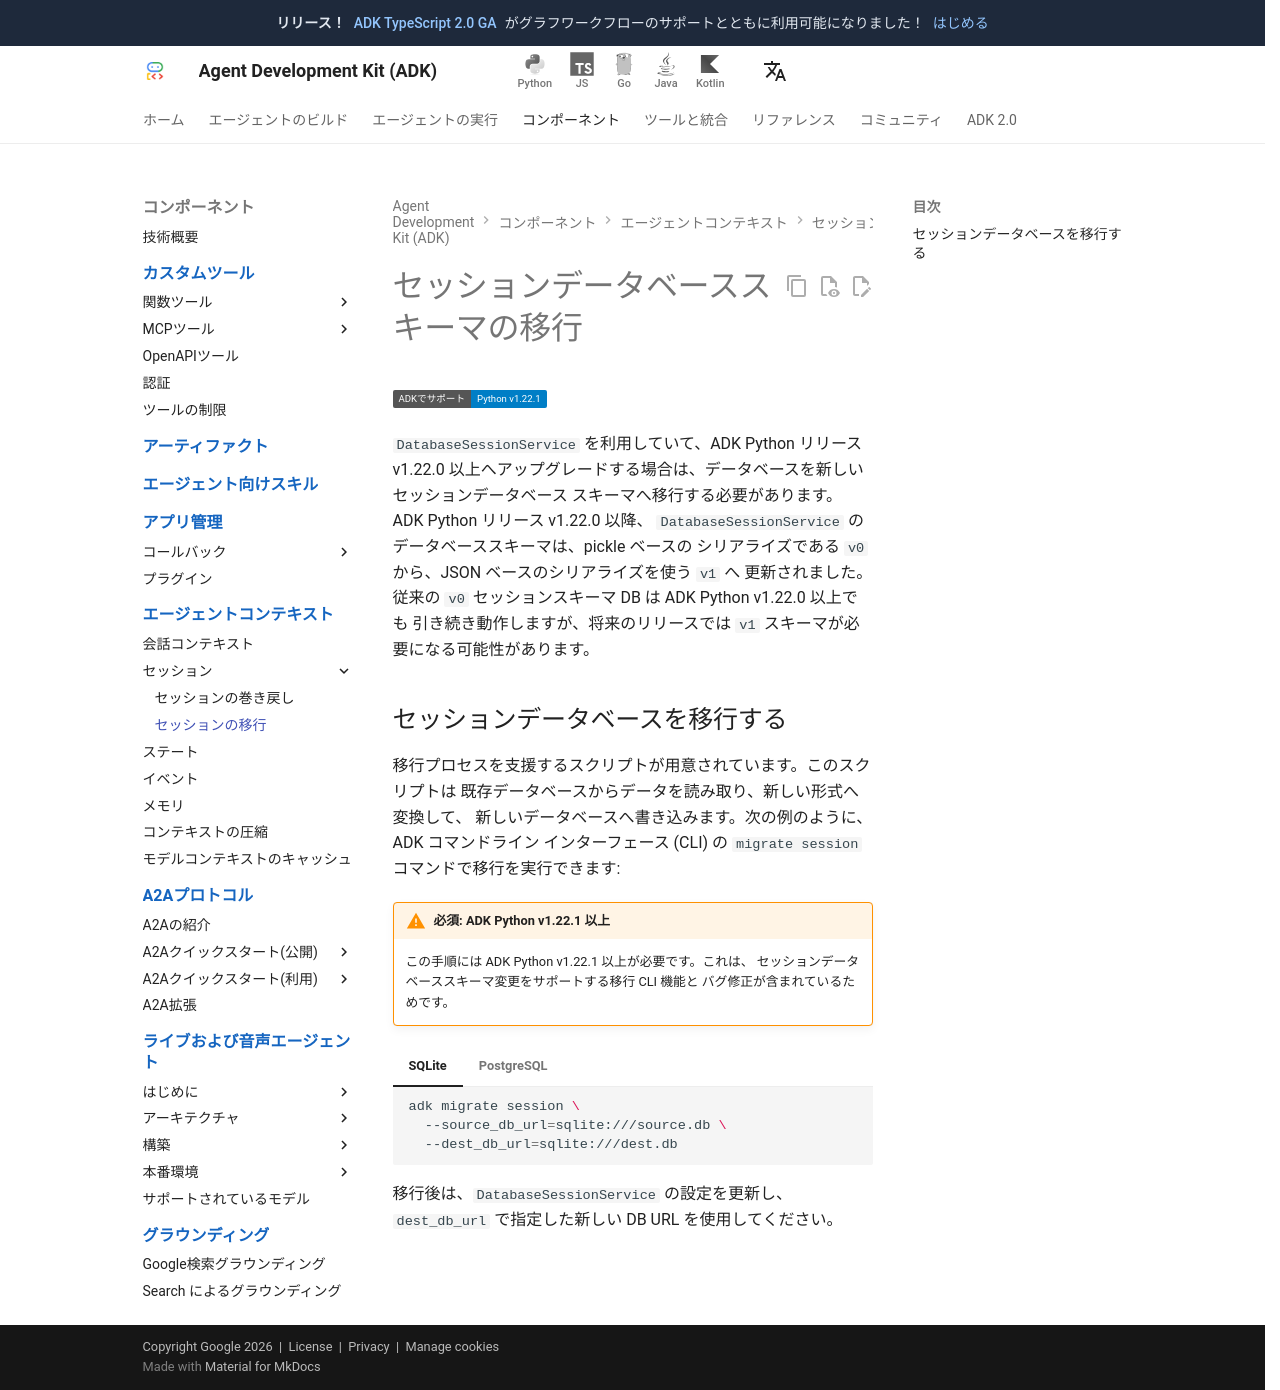

repository: adk-labs/adk-docs · page: ja/sessions/session/migrate/index.html · generator: mkdocs

# セッションデータベーススキーマの移行

<div class="language-support-tag">
  <span class="lst-supported">ADKでサポート</span><span class="lst-python">Python v1.22.1</span>
</div>

`DatabaseSessionService` を利用していて、ADK Python リリース
v1.22.0 以上へアップグレードする場合は、データベースを新しいセッションデータベース
スキーマへ移行する必要があります。ADK Python リリース v1.22.0 以降、
`DatabaseSessionService` のデータベーススキーマは、pickle ベースの
シリアライズである `v0` から、JSON ベースのシリアライズを使う `v1` へ
更新されました。従来の `v0` セッションスキーマ DB は ADK Python v1.22.0 以上でも
引き続き動作しますが、将来のリリースでは `v1` スキーマが必要になる可能性があります。


## セッションデータベースを移行する

移行プロセスを支援するスクリプトが用意されています。このスクリプトは
既存データベースからデータを読み取り、新しい形式へ変換して、
新しいデータベースへ書き込みます。次の例のように、ADK コマンドライン
インターフェース (CLI) の `migrate session` コマンドで移行を実行できます:

!!! warning "必須: ADK Python v1.22.1 以上"

    この手順には ADK Python v1.22.1 以上が必要です。これは、
    セッションデータベーススキーマ変更をサポートする移行 CLI 機能と
    バグ修正が含まれているためです。

=== "SQLite"

    ```bash
    adk migrate session \
      --source_db_url=sqlite:///source.db \
      --dest_db_url=sqlite:///dest.db
    ```

=== "PostgreSQL"

    ```bash
    adk migrate session \
      --source_db_url=postgresql://localhost:5432/v0 \
      --dest_db_url=postgresql://localhost:5432/v1
    ```

移行後は、`DatabaseSessionService` の設定を更新し、
`dest_db_url` で指定した新しい DB URL を使用してください。
